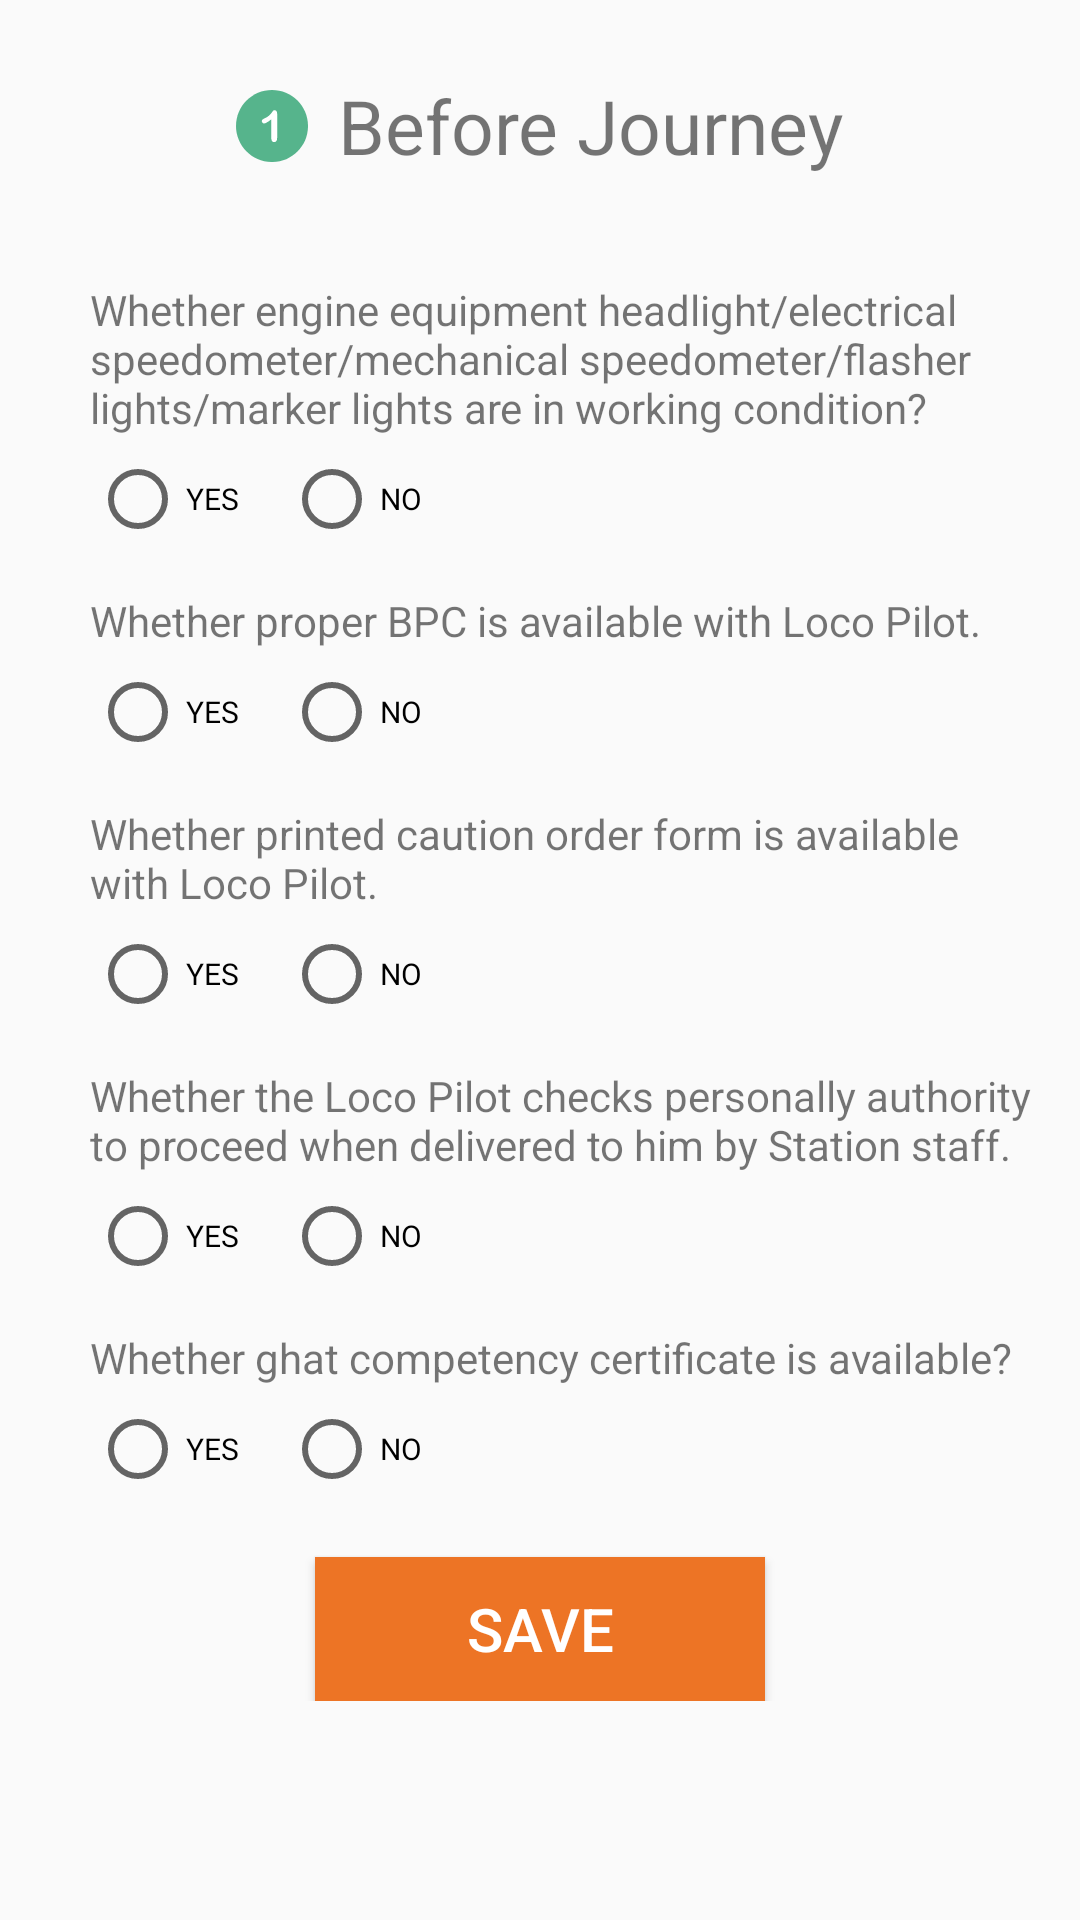

Produce the Android XML layout that renders to this screen, including the resource entries it uses.
<!-- AndroidManifest.xml: application theme AppTheme -->
<!-- res/layout/activity_part_1.xml -->
<?xml version="1.0" encoding="utf-8"?>
<ScrollView xmlns:android="http://schemas.android.com/apk/res/android"
    xmlns:app="http://schemas.android.com/apk/res-auto"
    xmlns:tools="http://schemas.android.com/tools"
    android:id="@+id/ScrollView01"
    android:layout_width="match_parent"
    android:layout_height="match_parent"
    tools:context="com.example.jaydeep.rail2.MainActivity">
    <RelativeLayout xmlns:android="http://schemas.android.com/apk/res/android"
        android:layout_width="match_parent"
        android:layout_height="match_parent"
        android:padding="15dp">

        <LinearLayout
            android:id="@+id/title"
            android:layout_width="match_parent"
            android:layout_height="match_parent"
            android:layout_centerHorizontal="false"
            android:layout_centerVertical="false"
            android:layout_marginBottom="20dp"
            android:layout_marginTop="10dp"
            android:elevation="2dp"
            android:gravity="center_vertical|center_horizontal"
            android:orientation="horizontal">

            <ImageView
                android:id="@+id/imageView1"
                android:layout_width="wrap_content"
                android:layout_height="match_parent"
                android:layout_marginRight="10dp"
                app:srcCompat="@drawable/part_one" />

            <TextView
                android:id="@+id/personal_title"
                android:layout_width="wrap_content"
                android:layout_height="wrap_content"
                android:layout_centerHorizontal="true"
                android:text="Before Journey"
                android:textSize="25sp" />
        </LinearLayout>


        <TextView
            android:id="@+id/tv1"
            android:layout_width="wrap_content"
            android:layout_height="wrap_content"
            android:layout_below="@+id/title"
            android:layout_marginLeft="15dp"
            android:layout_marginTop="15dp"
            android:text="Whether engine equipment headlight/electrical speedometer/mechanical speedometer/flasher lights/marker lights are in working condition?"
            android:textSize="14sp" />


        <RadioGroup
            android:id="@+id/rg1"
            android:layout_width="wrap_content"
            android:layout_height="wrap_content"
            android:layout_below="@+id/tv1"
            android:layout_marginLeft="15dp"
            android:layout_marginTop="5dp"
            android:orientation="horizontal">

            <RadioButton
                android:layout_width="wrap_content"
                android:layout_height="wrap_content"
                android:text="YES"
                android:textSize="10sp" />

            <RadioButton
                android:layout_width="wrap_content"
                android:layout_height="wrap_content"
                android:layout_marginLeft="15dp"
                android:text="NO"
                android:textSize="10sp" />
        </RadioGroup>


        <TextView
            android:id="@+id/tv2"
            android:layout_width="wrap_content"
            android:layout_height="wrap_content"
            android:layout_below="@+id/rg1"
            android:layout_marginLeft="15dp"
            android:layout_marginTop="15dp"
            android:text="Whether proper BPC is available with Loco Pilot."
            android:textSize="14sp" />

        <RadioGroup
            android:id="@+id/rg2"
            android:layout_width="wrap_content"
            android:layout_height="wrap_content"
            android:layout_below="@+id/tv2"
            android:layout_marginLeft="15dp"
            android:layout_marginTop="5dp"
            android:orientation="horizontal">

            <RadioButton
                android:layout_width="wrap_content"
                android:layout_height="wrap_content"
                android:text="YES"
                android:textSize="10sp" />

            <RadioButton
                android:layout_width="wrap_content"
                android:layout_height="wrap_content"
                android:layout_marginLeft="15dp"
                android:text="NO"
                android:textSize="10sp" />
        </RadioGroup>

        <TextView
            android:id="@+id/tv3"
            android:layout_width="wrap_content"
            android:layout_height="wrap_content"
            android:layout_below="@+id/rg2"
            android:layout_marginLeft="15dp"
            android:layout_marginTop="15dp"
            android:text="Whether printed caution order form is available with Loco Pilot."
            android:textSize="14sp" />

        <RadioGroup
            android:id="@+id/rg3"
            android:layout_width="wrap_content"
            android:layout_height="wrap_content"
            android:layout_below="@+id/tv3"
            android:layout_marginLeft="15dp"
            android:layout_marginTop="5dp"
            android:orientation="horizontal">

            <RadioButton
                android:layout_width="wrap_content"
                android:layout_height="wrap_content"
                android:text="YES"
                android:textSize="10sp" />

            <RadioButton
                android:layout_width="wrap_content"
                android:layout_height="wrap_content"
                android:layout_marginLeft="15dp"
                android:text="NO"
                android:textSize="10sp" />
        </RadioGroup>

        <TextView
            android:id="@+id/tv4"
            android:layout_width="wrap_content"
            android:layout_height="wrap_content"
            android:layout_below="@+id/rg3"
            android:layout_marginLeft="15dp"
            android:layout_marginTop="15dp"
            android:text="Whether the Loco Pilot checks personally authority to proceed when delivered to him by Station staff."
            android:textSize="14sp" />

        <RadioGroup
            android:id="@+id/rg4"
            android:layout_width="wrap_content"
            android:layout_height="wrap_content"
            android:layout_below="@+id/tv4"
            android:layout_marginLeft="15dp"
            android:layout_marginTop="5dp"
            android:orientation="horizontal">

            <RadioButton
                android:layout_width="wrap_content"
                android:layout_height="wrap_content"
                android:text="YES"
                android:textSize="10sp" />

            <RadioButton
                android:layout_width="wrap_content"
                android:layout_height="wrap_content"
                android:layout_marginLeft="15dp"
                android:text="NO"
                android:textSize="10sp" />
        </RadioGroup>

        <TextView
            android:id="@+id/tv5"
            android:layout_width="wrap_content"
            android:layout_height="wrap_content"
            android:layout_below="@+id/rg4"
            android:layout_marginLeft="15dp"
            android:layout_marginTop="15dp"
            android:text="Whether ghat competency certificate is available?"
            android:textSize="14dp" />

        <RadioGroup
            android:id="@+id/rg5"
            android:layout_width="wrap_content"
            android:layout_height="wrap_content"
            android:layout_below="@+id/tv5"
            android:layout_marginLeft="15dp"
            android:layout_marginTop="5dp"
            android:orientation="horizontal">

            <RadioButton
                android:layout_width="wrap_content"
                android:layout_height="wrap_content"
                android:text="YES"
                android:textSize="10sp" />

            <RadioButton
                android:layout_width="wrap_content"
                android:layout_height="wrap_content"
                android:layout_marginLeft="15dp"
                android:text="NO"
                android:textSize="10sp" />
        </RadioGroup>

        <Button
            android:id="@+id/ok"
            android:layout_width="150dp"
            android:layout_height="wrap_content"
            android:layout_below="@+id/rg5"
            android:layout_centerHorizontal="true"
            android:layout_marginTop="20dp"
            android:background="#ED7425"
            android:elevation="2dp"
            android:text="SAVE"
            android:textColor="#ffffffff"
            android:textSize="20sp" />

    </RelativeLayout>
</ScrollView>
<!-- resources referenced by this layout -->
<resources>
  <!-- drawable part_one (drawable) -->
  <vector android:autoMirrored="true" android:height="24dp"
      android:viewportHeight="496.158" android:viewportWidth="496.158"
      android:width="24dp" xmlns:android="http://schemas.android.com/apk/res/android">
      <path android:fillColor="#56B48C" android:pathData="M248.1,0C111.1,0 0,111.1 0,248.1c0,137 111.1,248.1 248.1,248.1c137,0 248.1,-111.1 248.1,-248.1C496.2,111.1 385.1,0 248.1,0z"/>
      <path android:fillColor="#FFFFFF" android:pathData="M278.8,145.4c-3.1,-4 -7.3,-6 -12.5,-6c-4.6,0 -7.7,0.9 -9.4,2.6c-1.7,1.8 -5.2,6.4 -10.7,14.1c-5.5,7.6 -11.7,14.5 -18.8,20.7c-7.1,6.2 -16.5,12 -28.3,17.6c-7.9,3.7 -13.4,6.7 -16.6,9.1c-3.1,2.3 -4.7,6 -4.7,11c0,4.3 1.6,8.1 4.8,11.4c3.2,3.3 6.8,4.9 10.9,4.9c8.6,0 25.3,-9.5 50.1,-28.6V335.4c0,7.8 1.8,13.7 5.4,17.7c3.6,4 8.4,6 14.4,6c13.4,0 20.1,-9.8 20.1,-29.4V162C283.5,154.9 281.9,149.4 278.8,145.4z"/>
  </vector>
  <style name="AppTheme" parent="Theme.AppCompat.Light.DarkActionBar">
          
          <item name="colorPrimary">#FF8E31</item>
          <item name="colorPrimaryDark">#ED7425</item>
          <item name="colorAccent">#ED7425</item>
      </style>
</resources>
